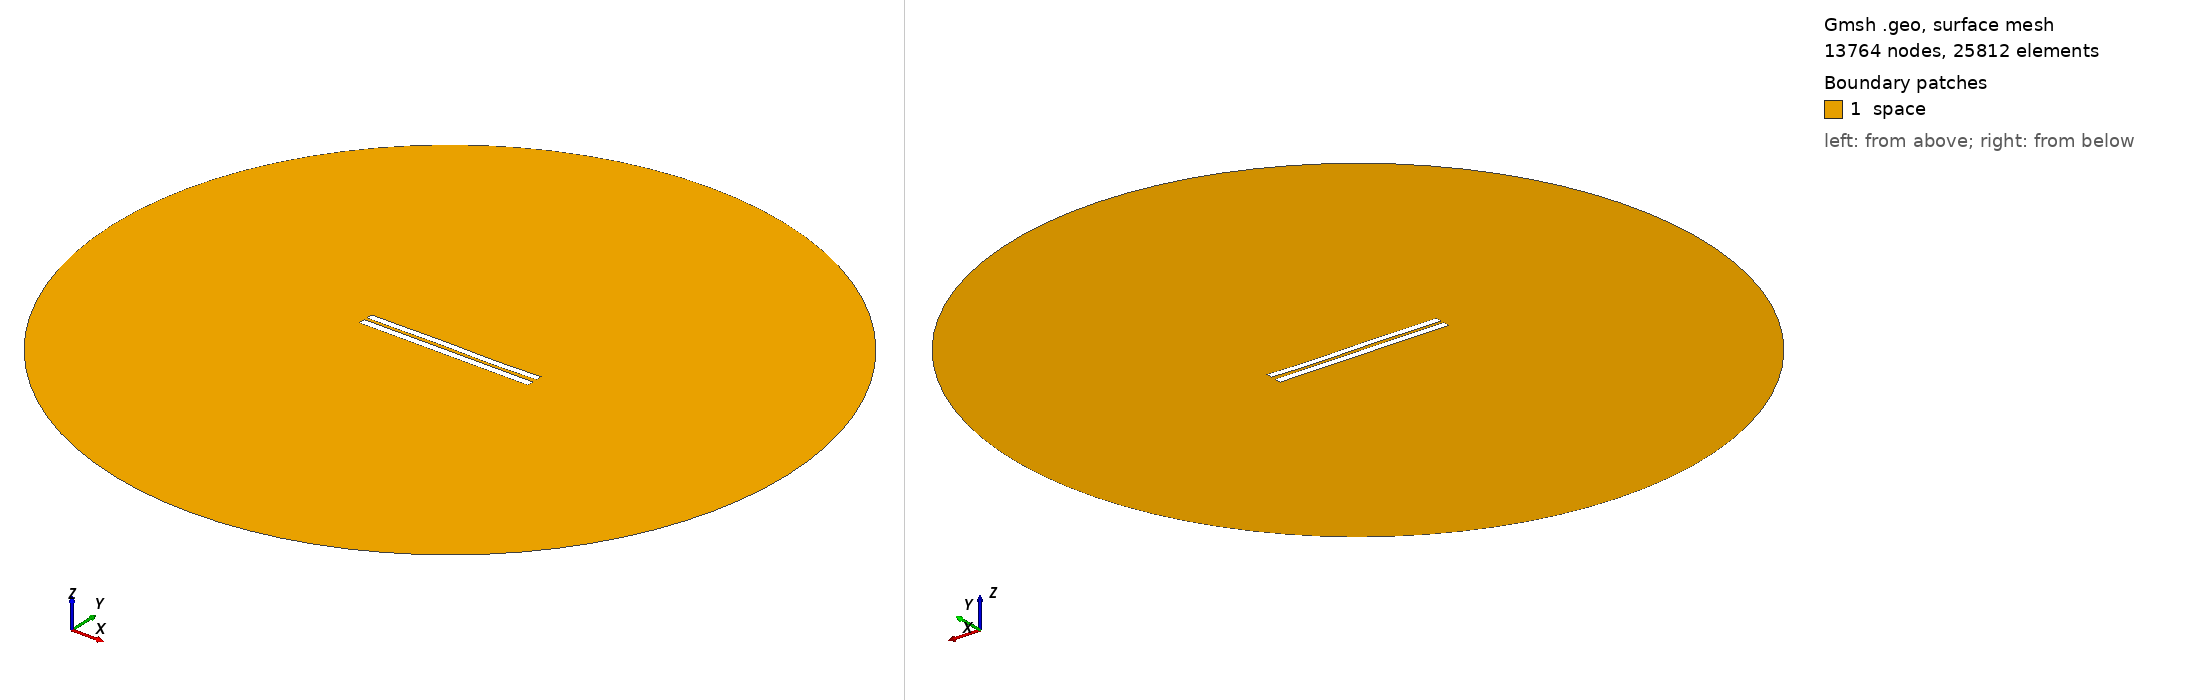

Gmsh geometry script, surface-meshed: 13764 nodes, 25812 surface elements. Boundary patches (legend numbers): 1 space. Left view from above one corner, right view from below the opposite corner. Legend entries are the model's physical surfaces. The drawing asked Gmsh for element sizes between 1% and 20% of the model's largest extent; the script's own settings can give other sizes.

=== 4322.geo (drawn) ===
//---------------------------------------
// Geometry kernel
//---------------------------------------

SetFactory("OpenCASCADE");



//---------------------------------------
// Parameters of the geometry
//---------------------------------------

// Overetch of the upper plate
overetch = 0.125;

// Distance between the plates
distance = 1.75;

// Discretization over the x axis (for the deformation)
nx = 50; 

// Length of the plate
L = 100 - overetch; 

// Number of modes
n = 4; 

// 1st mode coefficient
coeff(1) = 0.15;
beta(1) = 0.596864 * 3.1415926535 / L;

// 2nd mode coefficient
coeff(2) = 0.0;
beta(2) = 1.49418 * 3.1415926535 / L;

// 3rd mode coefficient
coeff(3) = 0.15;
beta(3) = 2.50025 * 3.1415926535 / L;

// 4th mode coefficient
coeff(4) = -0.075;
beta(4) = 3.49999 * 3.1415926535 / L;



//---------------------------------------
// Upper plate (deformed rectangle)
//---------------------------------------

// Coordiantes of the upper plate
xmin = -50;
xmax = 50 - overetch;

// Height of the upper plate
yheight = 4 - 2 * overetch;

// Indexes of the points
UpperID[] = {};
LowerID[] = {};
LeftID[] = {};
RightID[] = {};

// Point index
p = 1;

// Horizontal edges
For i In {1:nx}
    x = xmin + (i-1)*(xmax - xmin)/(nx-1);

    y_bottom = distance / 2 + overetch;
    For j In {1:n}
        C = (Cosh(beta(j)*L) + Cos(beta(j)*L)) / (Sinh(beta(j)*L) + Sin(beta(j)*L));
        y_bottom  = y_bottom + coeff(j) * (Cosh(beta(j)*(x+50)) - Cos(beta(j)*(x+50)) - C * (Sinh(beta(j)*(x+50)) - Sin(beta(j)*(x+50))));
    EndFor

    y_top = y_bottom + yheight;

    Point(p) = {x, y_top, 0, 1.0};
    UpperID[i] = p;
    p = p + 1;

    Point(p) = {x, y_bottom, 0, 1.0};
    LowerID[i] = p;
    p = p + 1;
EndFor

// Create point lists
UpperPts[] = {}; LowerPts[] = {};
For i In {1:nx}
  UpperPts[] += {UpperID[i]};
  LowerPts[] += {LowerID[i]};
EndFor

// Build splines
Spline(1) = {UpperPts[]};
Spline(2) = {LowerPts[]};
Line(3) = {LowerPts[nx-1], UpperPts[nx-1]};
Line(4) = {LowerPts[0], UpperPts[0]};

// Build the plane surface
Curve Loop(1) = {2, 3, -1, -4};
Plane Surface(1) = {1};



//---------------------------------------
// Lower plate (rectangle)
//---------------------------------------

// Vertices
Point(1001) = {-50, -1, 0, 1.0};
Point(1002) = { 50, -1, 0, 1.0};
Point(1003) = { 50,  -5, 0, 1.0};
Point(1004) = {-50,  -5, 0, 1.0};

// Edges
Line(5) = {1001, 1002};
Line(6) = {1002, 1003};
Line(7) = {1003, 1004};
Line(8) = {1004, 1001};

// Plane surface
Line Loop(2) = {5, 6, 7, 8};
Plane Surface(2) = {2}; 



//---------------------------------------
// Outer (fictious) boundary
//---------------------------------------

// Points
Point(1005) = {0, 0, 0};       // Center
Point(1006) = {200, 0, 0};     // Start point
Point(1007) = {0, 200, 0};     // 90 degrees
Point(1008) = {-200, 0, 0};    // 180 degrees
Point(1009) = {0, -200, 0};    // 270 degrees

// Circle arcs (each needs start, center, end)
Circle(9) = {1006, 1005, 1007};
Circle(10) = {1007, 1005, 1008};
Circle(11) = {1008, 1005, 1009};
Circle(12) = {1009, 1005, 1006};

// Plane surface for the entire domain
Curve Loop(3) = {9, 10, 11, 12};
Surface(3) = {3};

// Subtract the plates from the whole domain to obtain the actual domain where we want to solve the equations
BooleanDifference{ Surface{3}; Delete; }{ Surface{1}; Surface{2}; Delete; }




//---------------------------------------
// Transfinite Lines/Curves
//---------------------------------------

// Set the number of points on the boundaries
r = 7;

// Plates
Transfinite Curve {1, 2} = 50*r Using Progression 1;
Transfinite Curve {3, 4} = 2*r Using Progression 1;
Transfinite Line {5, 7} = 50*r Using Progression 1;
Transfinite Line {6, 8} = 2*r Using Progression 1;

// Outer boundary
Transfinite Line {9, 10, 11, 12} = 20 Using Progression 1;



//---------------------------------------
// Physical groups
//---------------------------------------                

// Physical curves (boundaries)
Physical Line("force_segment", 10) = {2};
Physical Line("upper_plate", 11) = {1, 3, 4};
Physical Line("lower_plate", 12) = {5, 6, 7, 8};
Physical Line("boundary", 20) = {9, 10, 11, 12};

// Physical Surfaces
Physical Surface("space", 30) = {3};



//---------------------------------------
// 6. Generate the Mesh
//---------------------------------------

// 2D mesh generation
Mesh 2;
